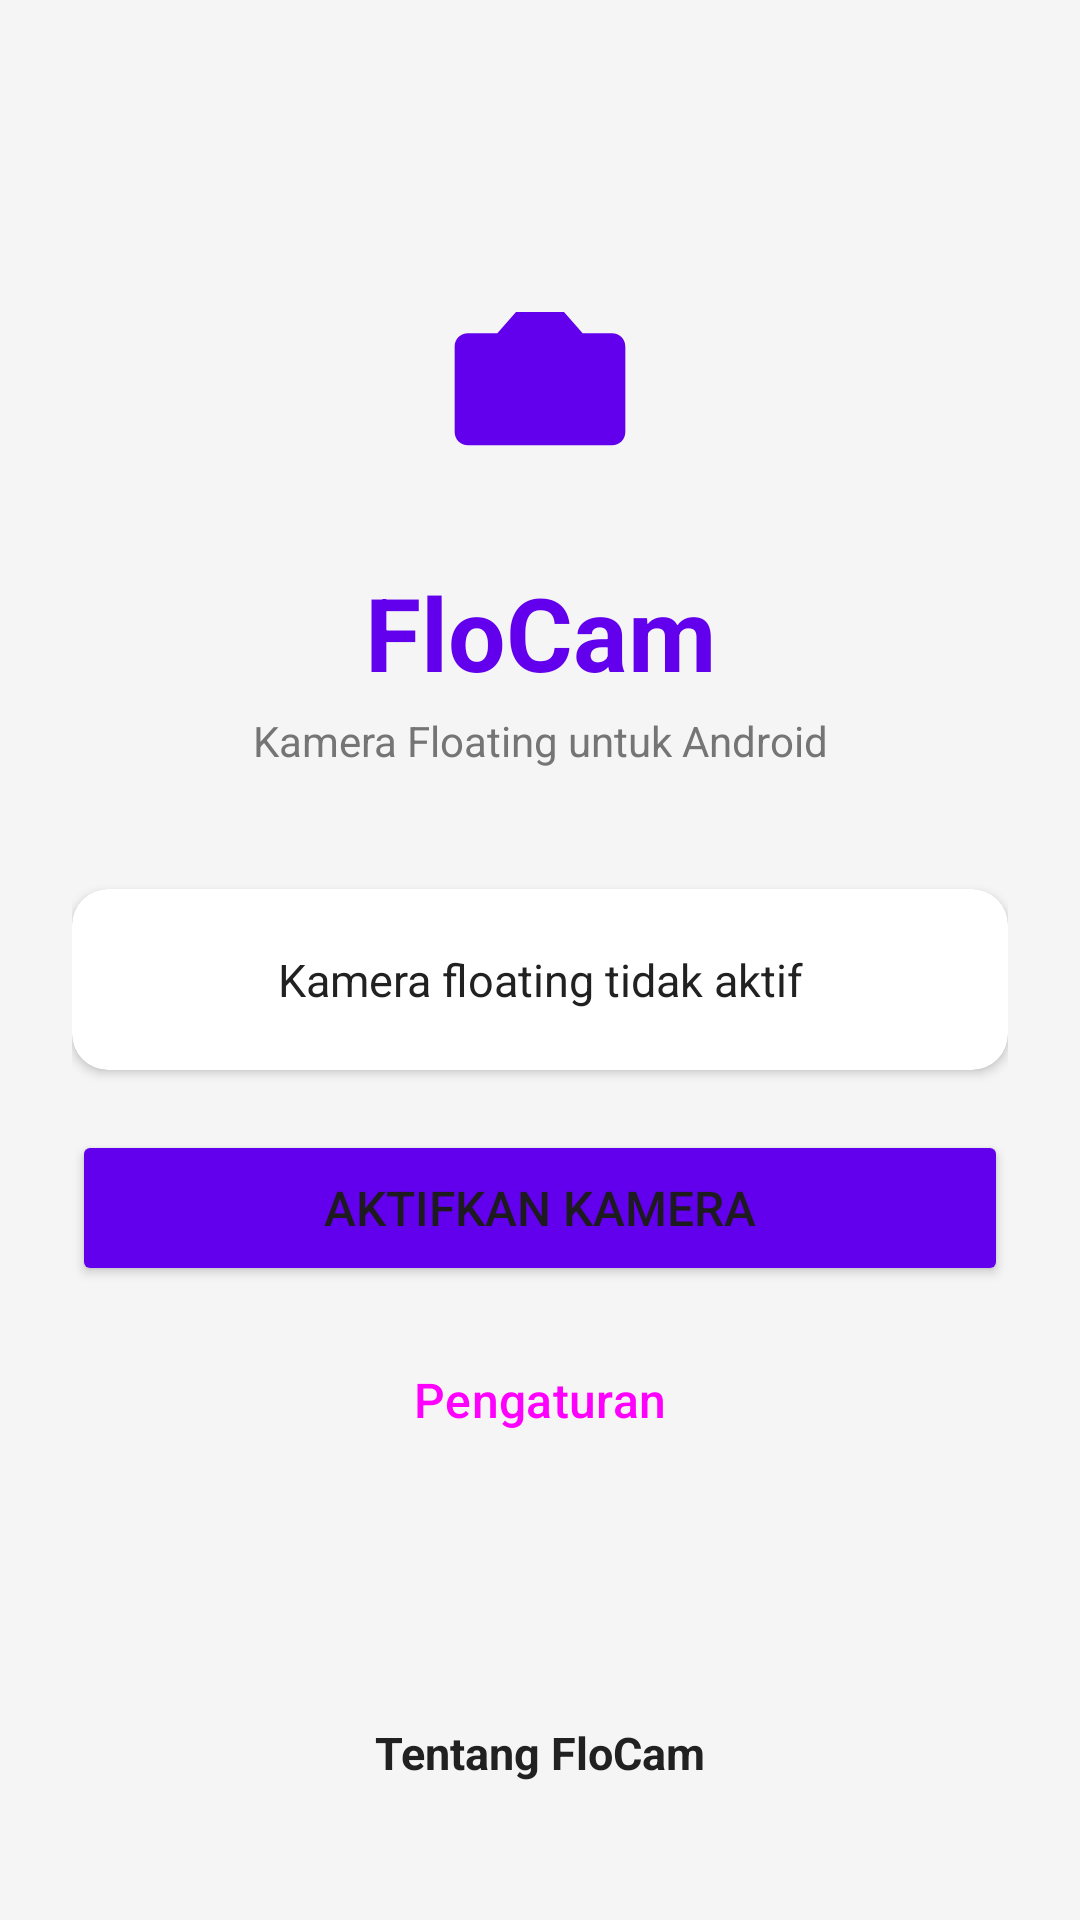

Layout XML and referenced resources for this Android screen:
<!-- AndroidManifest.xml: application theme Theme.FloCam -->
<!-- res/layout/activity_main.xml -->
<?xml version="1.0" encoding="utf-8"?>
<androidx.constraintlayout.widget.ConstraintLayout
    xmlns:android="http://schemas.android.com/apk/res/android"
    xmlns:app="http://schemas.android.com/apk/res-auto"
    android:layout_width="match_parent"
    android:layout_height="match_parent"
    android:background="@color/background"
    android:padding="24dp">

    <ImageView
        android:id="@+id/iv_logo"
        android:layout_width="96dp"
        android:layout_height="96dp"
        android:src="@drawable/ic_launcher_foreground"
        app:tint="@color/primary"
        app:layout_constraintTop_toTopOf="parent"
        app:layout_constraintStart_toStartOf="parent"
        app:layout_constraintEnd_toEndOf="parent"
        android:layout_marginTop="56dp" />

    <TextView
        android:id="@+id/tv_app_name"
        android:layout_width="wrap_content"
        android:layout_height="wrap_content"
        android:text="@string/app_name"
        android:textSize="34sp"
        android:textStyle="bold"
        android:textColor="@color/primary"
        app:layout_constraintTop_toBottomOf="@id/iv_logo"
        app:layout_constraintStart_toStartOf="parent"
        app:layout_constraintEnd_toEndOf="parent"
        android:layout_marginTop="12dp" />

    <TextView
        android:id="@+id/tv_subtitle"
        android:layout_width="wrap_content"
        android:layout_height="wrap_content"
        android:text="@string/app_subtitle"
        android:textSize="14sp"
        android:textColor="@color/text_secondary"
        app:layout_constraintTop_toBottomOf="@id/tv_app_name"
        app:layout_constraintStart_toStartOf="parent"
        app:layout_constraintEnd_toEndOf="parent"
        android:layout_marginTop="4dp" />

    <androidx.cardview.widget.CardView
        android:id="@+id/card_status"
        android:layout_width="match_parent"
        android:layout_height="wrap_content"
        app:cardCornerRadius="12dp"
        app:cardElevation="2dp"
        app:cardBackgroundColor="@color/surface"
        app:layout_constraintTop_toBottomOf="@id/tv_subtitle"
        app:layout_constraintStart_toStartOf="parent"
        app:layout_constraintEnd_toEndOf="parent"
        android:layout_marginTop="40dp">

        <TextView
            android:id="@+id/tv_status"
            android:layout_width="match_parent"
            android:layout_height="wrap_content"
            android:text="@string/camera_stopped"
            android:textSize="15sp"
            android:textColor="@color/text_primary"
            android:gravity="center"
            android:padding="20dp" />

    </androidx.cardview.widget.CardView>

    <Button
        android:id="@+id/btn_toggle"
        android:layout_width="match_parent"
        android:layout_height="52dp"
        android:text="@string/start_camera"
        android:textSize="16sp"
        android:backgroundTint="@color/primary"
        app:layout_constraintTop_toBottomOf="@id/card_status"
        app:layout_constraintStart_toStartOf="parent"
        app:layout_constraintEnd_toEndOf="parent"
        android:layout_marginTop="20dp" />

    <Button
        android:id="@+id/btn_settings"
        style="@style/Widget.Material3.Button.OutlinedButton"
        android:layout_width="match_parent"
        android:layout_height="52dp"
        android:text="@string/settings"
        android:textSize="16sp"
        app:layout_constraintTop_toBottomOf="@id/btn_toggle"
        app:layout_constraintStart_toStartOf="parent"
        app:layout_constraintEnd_toEndOf="parent"
        android:layout_marginTop="12dp" />

    <TextView
        android:id="@+id/tv_about_title"
        android:layout_width="wrap_content"
        android:layout_height="wrap_content"
        android:text="@string/about_title"
        android:textSize="15sp"
        android:textStyle="bold"
        android:textColor="@color/text_primary"
        app:layout_constraintBottom_toTopOf="@id/tv_about_body"
        app:layout_constraintStart_toStartOf="parent"
        app:layout_constraintEnd_toEndOf="parent" />

    <TextView
        android:id="@+id/tv_about_body"
        android:layout_width="wrap_content"
        android:layout_height="wrap_content"
        android:gravity="center"
        android:textSize="13sp"
        android:textColor="@color/text_secondary"
        android:textColorLink="@color/primary"
        android:layout_marginTop="4dp"
        android:layout_marginBottom="4dp"
        app:layout_constraintBottom_toBottomOf="parent"
        app:layout_constraintStart_toStartOf="parent"
        app:layout_constraintEnd_toEndOf="parent" />

</androidx.constraintlayout.widget.ConstraintLayout>
<!-- resources referenced by this layout -->
<resources>
  <color name="background">#F5F5F5</color>
  <color name="primary">#6200EE</color>
  <color name="surface">#FFFFFF</color>
  <color name="text_primary">#212121</color>
  <color name="text_secondary">#757575</color>
  <!-- drawable ic_launcher_foreground (drawable) -->
  <?xml version="1.0" encoding="utf-8"?>
  <vector xmlns:android="http://schemas.android.com/apk/res/android"
      android:width="108dp"
      android:height="108dp"
      android:viewportWidth="108"
      android:viewportHeight="108">
      <path
          android:fillColor="#FFFFFF"
          android:pathData="M54,54m-21,0a21,21 0,1 1,42 0a21,21 0,1 1,-42 0" />
      <path
          android:fillColor="#FFFFFF"
          android:pathData="M45,27L38,35H27C24.2,35 22,37.2 22,40v32c0,2.8 2.2,5 5,5h54c2.8,0 5,-2.2 5,-5V40c0,-2.8 -2.2,-5 -5,-5H70L63,27H45zm9,44c-8.3,0 -15,-6.7 -15,-15s6.7,-15 15,-15 15,6.7 15,15 -6.7,15 -15,15z" />
  </vector>
  <string name="about_title">Tentang FloCam</string>
  <string name="app_name">FloCam</string>
  <string name="app_subtitle">Kamera Floating untuk Android</string>
  <string name="camera_stopped">Kamera floating tidak aktif</string>
  <string name="settings">Pengaturan</string>
  <string name="start_camera">Aktifkan Kamera</string>
  <style name="Theme.FloCam" parent="Theme.Material3.Light.NoActionBar">
          <item name="colorPrimary">@color/primary</item>
          <item name="colorPrimaryDark">@color/primary_dark</item>
          <item name="colorAccent">@color/accent</item>
          <item name="android:statusBarColor">@color/primary_dark</item>
      </style>
  <color name="primary_dark">#3700B3</color>
  <color name="accent">#03DAC6</color>
</resources>
